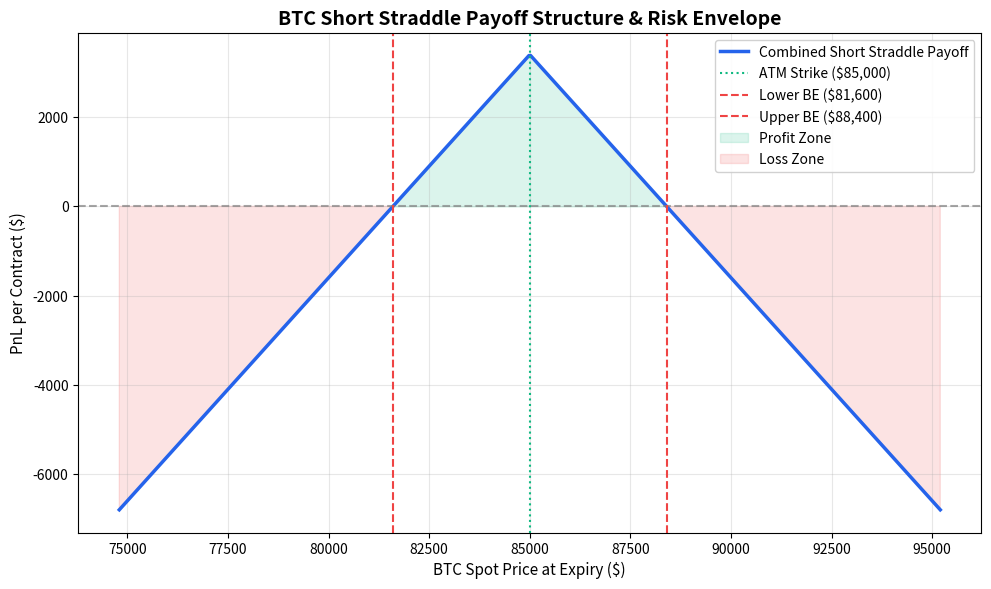

Reproduce this figure in Python.
from __future__ import annotations

import matplotlib.pyplot as plt
import numpy as np


def generate_straddle_payoff_chart(
    strike: float = 85000.0,
    combined_premium: float = 3400.0,
    stop_loss_pct: float = 0.01,
    take_profit_pct: float = 0.02,
    save_path: str = "straddle_payoff.png",
):
    """
    Generate an institutional payoff and risk profile visualization for the BTC Short Straddle.
    """
    lower_range = strike - (combined_premium * 3)
    upper_range = strike + (combined_premium * 3)
    spot_prices = np.linspace(lower_range, upper_range, 500)

    # Short Call Payoff: Premium - max(S - K, 0)
    # Short Put Payoff:  Premium - max(K - S, 0)
    call_payoffs = (combined_premium / 2) - np.maximum(spot_prices - strike, 0)
    put_payoffs = (combined_premium / 2) - np.maximum(strike - spot_prices, 0)
    total_payoff = call_payoffs + put_payoffs

    # Breakevens
    upper_be = strike + combined_premium
    lower_be = strike - combined_premium

    plt.figure(figsize=(10, 6), dpi=150)
    plt.plot(spot_prices, total_payoff, label="Combined Short Straddle Payoff", color="#2563EB", linewidth=2.5)
    plt.axhline(0, color="gray", linestyle="--", alpha=0.7)
    plt.axvline(strike, color="#10B981", linestyle=":", label=f"ATM Strike (${strike:,.0f})")

    # Mark Breakevens
    plt.axvline(lower_be, color="#EF4444", linestyle="--", label=f"Lower BE (${lower_be:,.0f})")
    plt.axvline(upper_be, color="#EF4444", linestyle="--", label=f"Upper BE (${upper_be:,.0f})")

    # Profit zone fill
    plt.fill_between(spot_prices, total_payoff, 0, where=(total_payoff > 0), color="#10B981", alpha=0.15, label="Profit Zone")
    plt.fill_between(spot_prices, total_payoff, 0, where=(total_payoff < 0), color="#EF4444", alpha=0.15, label="Loss Zone")

    plt.title("BTC Short Straddle Payoff Structure & Risk Envelope", fontsize=14, fontweight="bold")
    plt.xlabel("BTC Spot Price at Expiry ($)", fontsize=11)
    plt.ylabel("PnL per Contract ($)", fontsize=11)
    plt.grid(True, alpha=0.3)
    plt.legend(loc="upper right", framealpha=0.9)
    plt.tight_layout()

    plt.savefig(save_path)
    plt.close()
    print(f"Payoff diagram successfully generated and saved to: {save_path}")


def print_risk_profile(strike: float = 85000.0, combined_premium: float = 3400.0, sl_pct: float = 0.01, tp_pct: float = 0.02):
    upper_be = strike + combined_premium
    lower_be = strike - combined_premium
    max_profit = combined_premium
    sl_trigger = combined_premium * (1 + sl_pct)
    tp_trigger = combined_premium * (1 - tp_pct)

    print("\n" + "=" * 65)
    print("BTC SHORT STRADDLE RISK PROFILE & GREEKS ANALYSIS")
    print("=" * 65)
    print(f"  ATM Strike Price:        ${strike:,.2f}")
    print(f"  Combined Entry Premium:  ${combined_premium:,.2f}")
    print(f"  Max Theoretical Profit:  ${max_profit:,.2f} (at exact strike)")
    print(f"  Lower Breakeven (at exp):${lower_be:,.2f}")
    print(f"  Upper Breakeven (at exp):${upper_be:,.2f}")
    print("-" * 65)
    print(f"  Level 2 Risk Rules:")
    print(f"  -> Stop-Loss (+{sl_pct*100:.1f}% buyback):   >= ${sl_trigger:,.2f} (Max Loss: ${sl_trigger - combined_premium:,.2f})")
    print(f"  -> Take-Profit (-{tp_pct*100:.1f}% buyback): <= ${tp_trigger:,.2f} (Locked Gain: ${combined_premium - tp_trigger:,.2f})")
    print("-" * 65)
    print("  Greeks Characteristics:")
    print("  * Delta (Δ):  ~0.00 (Market-neutral at entry)")
    print("  * Gamma (Γ):  Negative (Suffers from large directional swings)")
    print("  * Theta (Θ):  Positive (Collects time decay every passing minute)")
    print("  * Vega (ν):   Negative (Profits when implied volatility drops)")
    print("=" * 65 + "\n")


if __name__ == "__main__":
    print_risk_profile()
    generate_straddle_payoff_chart()
